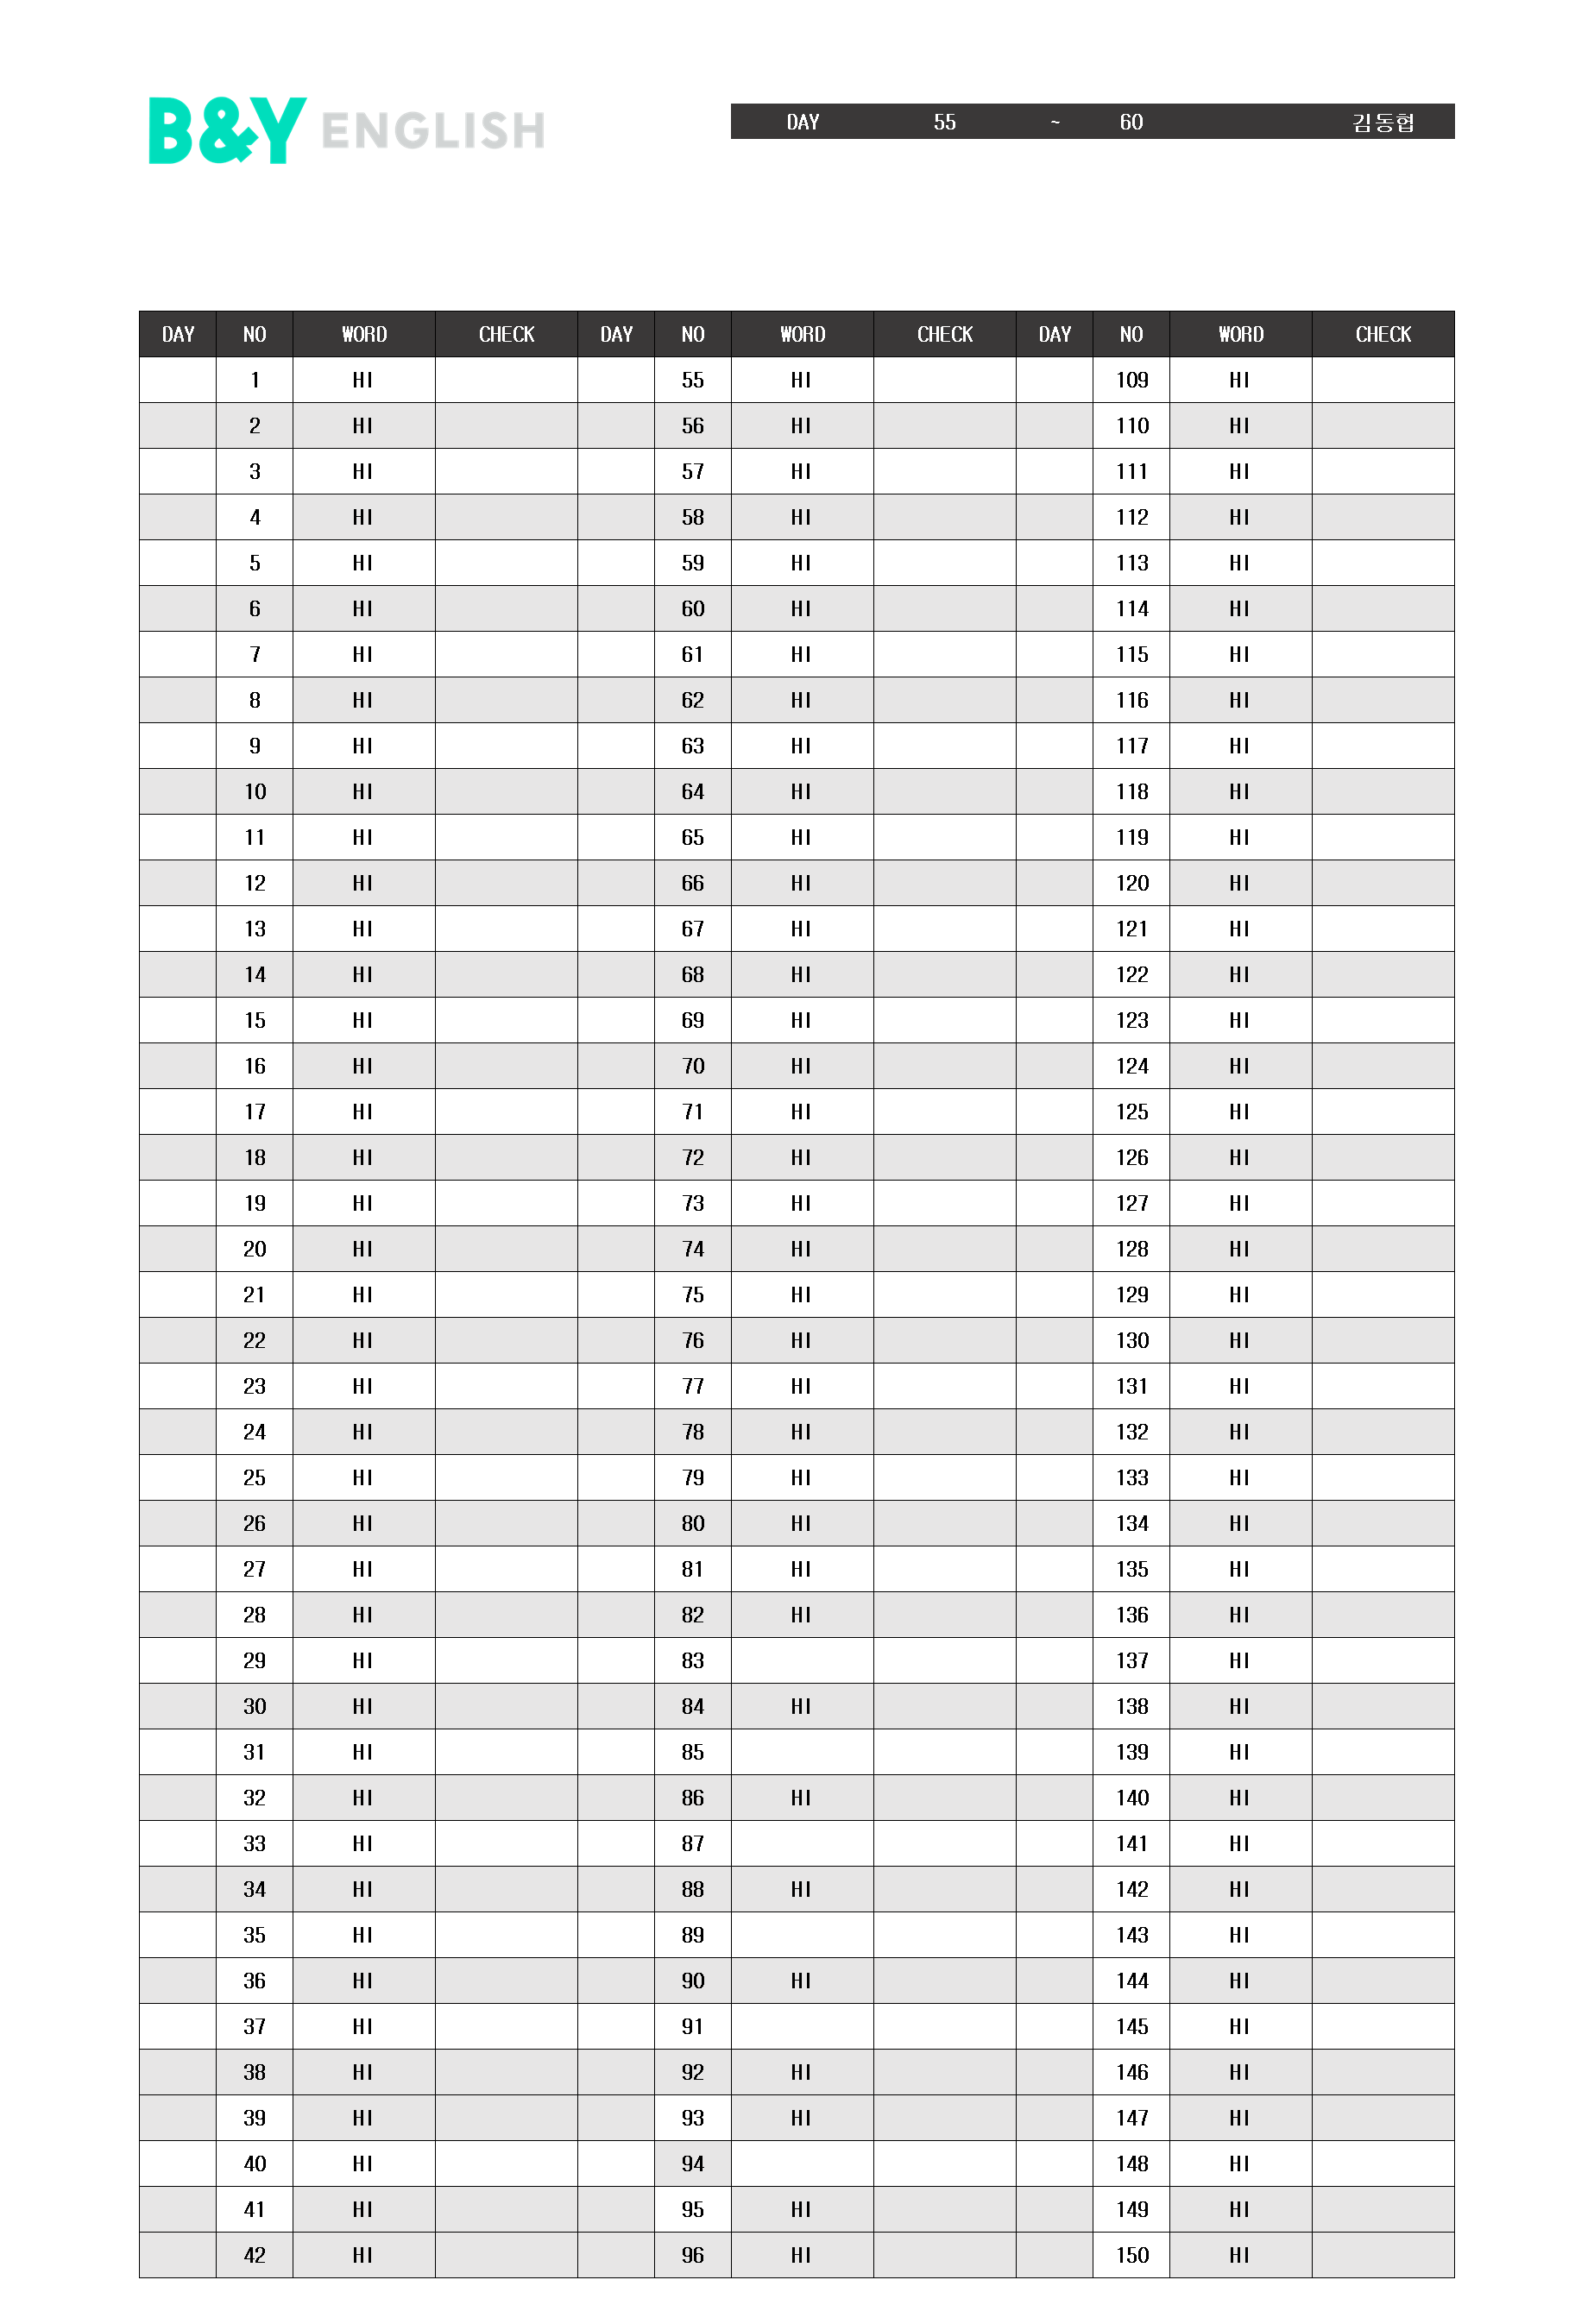

Python code for this plot:
import openpyxl
import excel2img
#wb=openpyxl.load_workbook('test.xlsx')
#sheet = wb.active
#sheet['B12'].value = 'fixed'
#wb.save('test.xlsx')
excel2img.export_img("test.xlsx","test.png","","Sheet1!C2:R60")